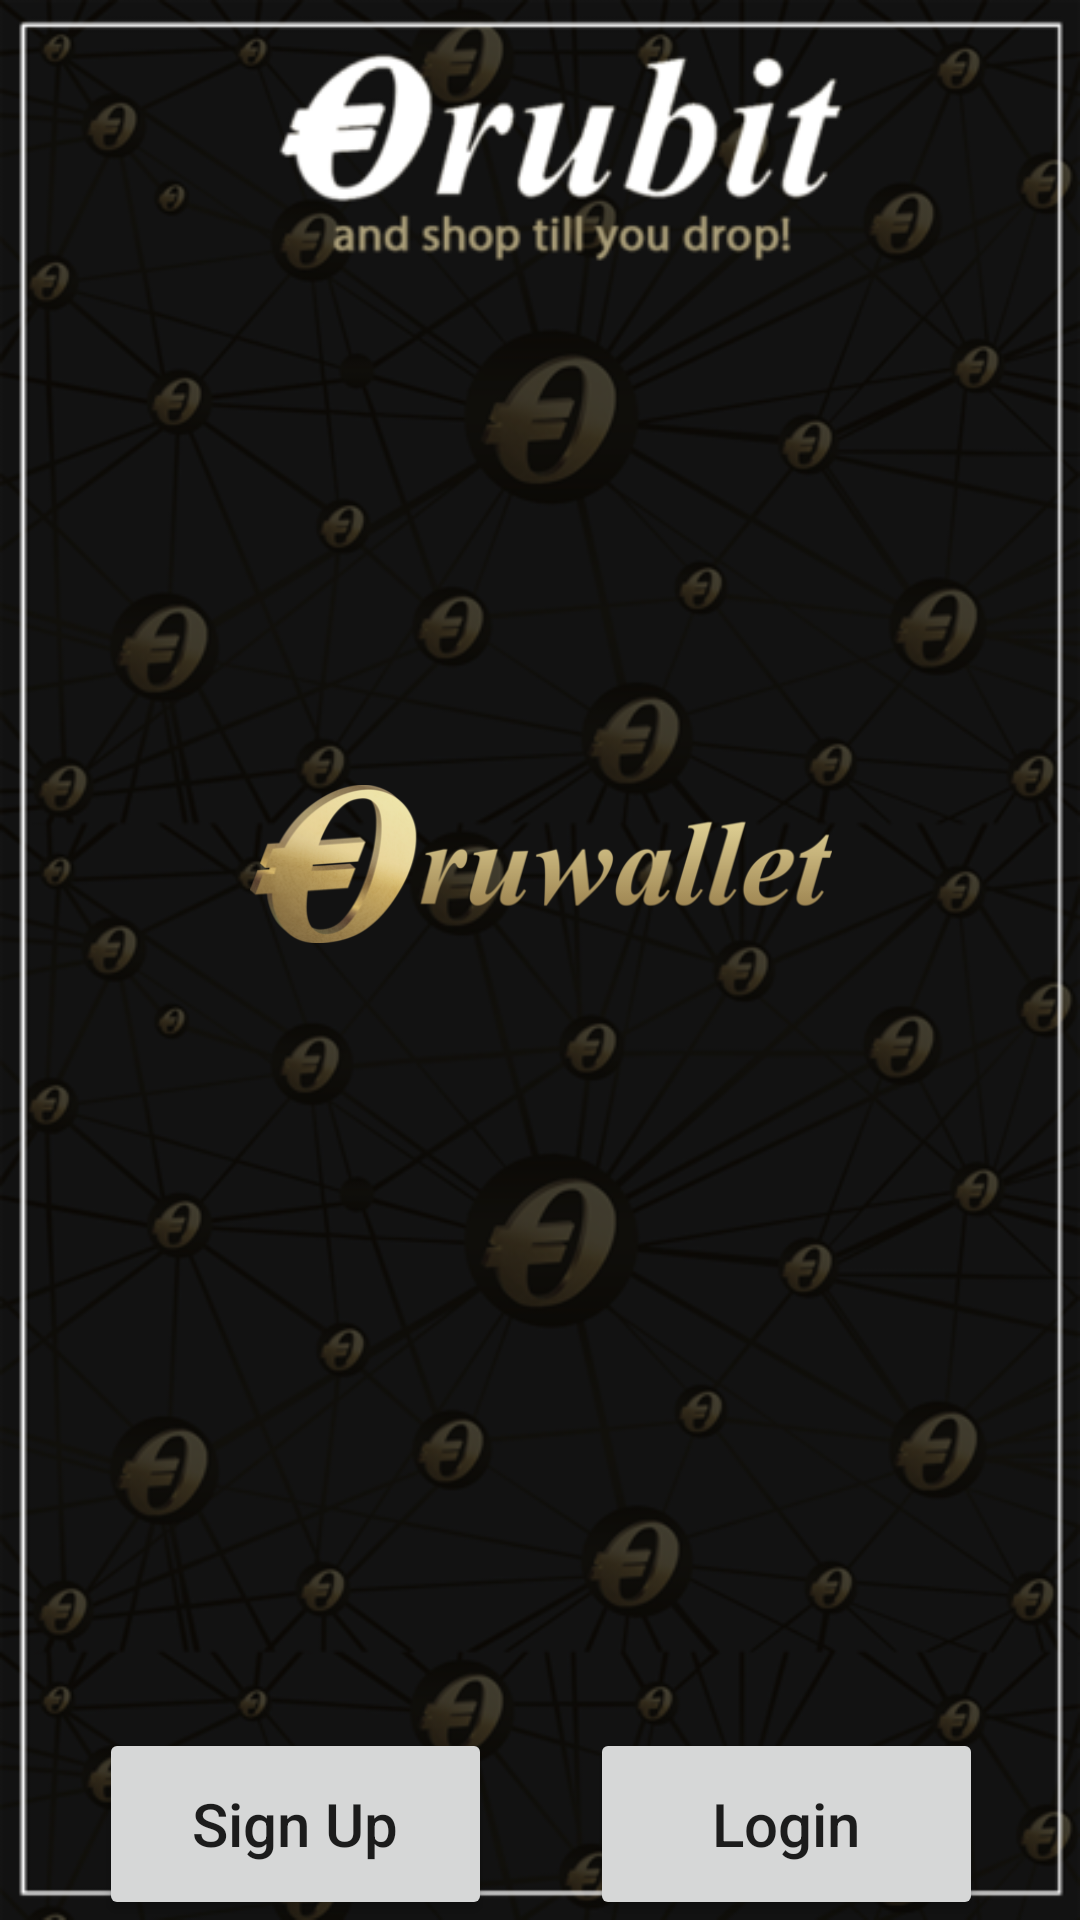

This screen was rendered from an Android layout file. Write that file and the resources it references.
<!-- AndroidManifest.xml: application theme AppTheme -->
<!-- res/layout/activity_overview.xml -->
<?xml version="1.0" encoding="utf-8"?>
<LinearLayout xmlns:android="http://schemas.android.com/apk/res/android"
    xmlns:tools="http://schemas.android.com/tools"
    android:layout_width="match_parent"
    android:layout_height="match_parent"
    android:background="@drawable/overview_bg"
    android:orientation="vertical"
   >
 <LinearLayout
     android:layout_width="match_parent"
     android:layout_height="match_parent"
     android:layout_weight="1">
<ImageView
    android:layout_width="match_parent"
    android:layout_height="match_parent"
    android:layout_weight="1"/>
<ImageView
    android:layout_width="match_parent"
    android:layout_height="match_parent"
    android:layout_gravity="center"
    android:layout_weight="0.6"
    android:src="@drawable/logo"
    />
    <ImageView
        android:layout_width="match_parent"
        android:layout_height="match_parent"
        android:layout_weight="1"/>
     </LinearLayout>
    <LinearLayout
        android:layout_width="match_parent"
        android:layout_height="match_parent"
        android:layout_weight="9">
    <ImageView
        android:layout_width="match_parent"
        android:layout_height="match_parent"
        android:layout_weight="1"/>
      <Button
          android:layout_width="match_parent"
          android:layout_height="match_parent"
          android:layout_weight="0.7"
          android:id="@+id/sign_up"
          android:textSize="20dp"
          android:textAllCaps="false"
          android:text="Sign Up"/>
        <ImageView
            android:layout_width="match_parent"
            android:layout_height="match_parent"
            android:layout_weight="1"/>
        <Button
            android:layout_width="match_parent"
            android:layout_height="match_parent"
            android:layout_weight="0.7"
            android:id="@+id/login"
            android:textSize="20dp"
            android:textAllCaps="false"
            android:text="Login"/>

        <ImageView
            android:layout_width="match_parent"
            android:layout_height="match_parent"
            android:layout_weight="1"/>
    </LinearLayout>
</LinearLayout>
<!-- resources referenced by this layout -->
<resources>
  <!-- drawable logo: png bitmap (drawable, 47974 bytes) -->
  <!-- drawable overview_bg: png bitmap (drawable, 194690 bytes) -->
  <style name="AppTheme" parent="Theme.AppCompat.Light.DarkActionBar">
          
          <item name="colorPrimary">@color/colorPrimary</item>
          <item name="colorPrimaryDark">@color/colorPrimaryDark</item>
          <item name="colorAccent">@color/colorAccent</item>
          <item name="windowActionBar">false</item>
          <item name="windowNoTitle">true</item>
          <item name="android:textColorHint">@color/white</item>
      </style>
  <color name="colorPrimary">#bea165</color>
  <color name="colorPrimaryDark">#212121</color>
  <color name="colorAccent">#fff</color>
  <color name="white">#fff</color>
</resources>
